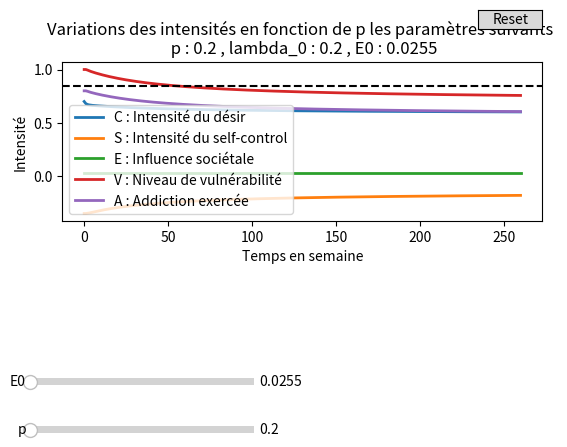

The script that saved this image:
from matplotlib import pyplot as plt
import numpy as np
from matplotlib.widgets import Button, Slider

#parametres initiaux
d = 0.2
q = 0.8
init_p = 0.2 # varie entre 0.2 et 0.8

S_max = 0.5
R_max = 7

C0 = 0.7
S_0 = -0.35
init_E0 = 0.0255
lambda_0 = 0.2

m_e = 0.0         
m_lambda = 0.0

h = init_p*S_max
k = (init_p/q)*S_max
b = 2*d/q

N = 260  


def Addiction_Variation_p(d,q,p,h,k,b,S_max,S_0,R_max,lambda_0,C0,E0,m_e,m_lambda,N):
    S0 = S_0
    h = p*S_max
    k = (p/q)*S_max
    b = 2*d/q
    t = np.arange(0,N+1)
    C = np.zeros(N+1)
    S = np.zeros(N+1)
    E = np.zeros(N+1)
    psi = np.zeros(N+1)
    V = np.zeros(N+1)
    A = np.zeros(N+1)
    lambda_tab = np.zeros(N+1)
    random_poisson = np.zeros(N+1)
    C[0] = C0
    S[0] = S0
    E[0] = E0
    lambda_tab[0] = lambda_0
    random_poisson = np.random.poisson(lambda_0)
    for i in range(N+1):
        psi[i] = C[i] - S[i] - E[i]
        V[i] = min(1,max(psi[i],0))
        #random_poisson[i] = np.random.poisson(0)
        A[i] = q*V[i] + (random_poisson/R_max)*q*(1-V[i])
        if i < N :
            C[i+1] = (1-d)*C[i] + b*min(1,1-C[i])*A[i]
            S[i+1] = S[i] + p*max(0,S_max - S[i]) -h*C[i] -k*A[i]
            E[i+1] = E[i] - m_e
            lambda_tab[i+1] = lambda_tab[i] + m_lambda
    return t,C,S,E,V,A



fig, ax = plt.subplots()
t,C,S,E,V,A = Addiction_Variation_p(d,q,init_p,h,k,b,S_max,S_0,R_max,lambda_0,C0,init_E0,m_e,m_lambda,N)
line_C, = ax.plot(t,C,label="C : Intensité du désir ", lw=2)
line_S, = ax.plot(t,S,label="S : Intensité du self-control", lw=2)
line_E, = ax.plot(t,E,label="E : Influence sociétale", lw=2)
line_V, = ax.plot(t,V,label="V : Niveau de vulnérabilité", lw=2)
line_A, = ax.plot(t,A,label="A : Addiction exercée", lw=2)
ax.set_xlabel("Temps en semaine")
ax.set_ylabel("Intensité")
ax.set_title("Variations des intensités en fonction de p les paramètres suivants \n p : " + str(init_p) + " , lambda_0 : " + str(lambda_0) + " , E0 : " + str(init_E0))
plt.axhline(y=0.85,color='black',linestyle='--')


fig.subplots_adjust(left=0.15, bottom=0.55)

ax_p = fig.add_axes([0.1, 0.1, 0.35, 0.03])
p_slider = Slider(
    ax=ax_p,
    label='p',
    valmin=0.2,
    valmax=0.8,
    valinit=init_p,
)
ax_E0 = fig.add_axes([0.1, 0.2, 0.35, 0.03])
E0_slider = Slider(
    ax=ax_E0,
    label='E0',
    valmin=0.0255,
    valmax=0.0350,
    valinit=init_E0,
)

def update(val):
    t,C_val,S_val,E_val,V_val,A_val = Addiction_Variation_p(d,q,p_slider.val,h,k,b,S_max,S_0,R_max,lambda_0,C0,E0_slider.val,m_e,m_lambda,N)
    line_C.set_ydata(C_val)
    line_S.set_ydata(S_val)
    line_E.set_ydata(E_val)
    line_V.set_ydata(V_val)
    line_A.set_ydata(A_val)
    ax.set_ylim(-2, 2)
    ax.set_title("Variations des intensités en fonction de p pour les paramètres suivants \n p : " + str(p_slider.val) + " , lambda_0 : " + str(lambda_0) + " , me : " + str(E0_slider.val))
    fig.canvas.draw_idle()


p_slider.on_changed(update)
E0_slider.on_changed(update)



resetax = fig.add_axes([0.8, 0.95, 0.1, 0.04])
button = Button(resetax, 'Reset', hovercolor='0.975')


def reset(event):
    p_slider.reset()
    E0_slider.reset()
button.on_clicked(reset)

ax.legend()
plt.show()